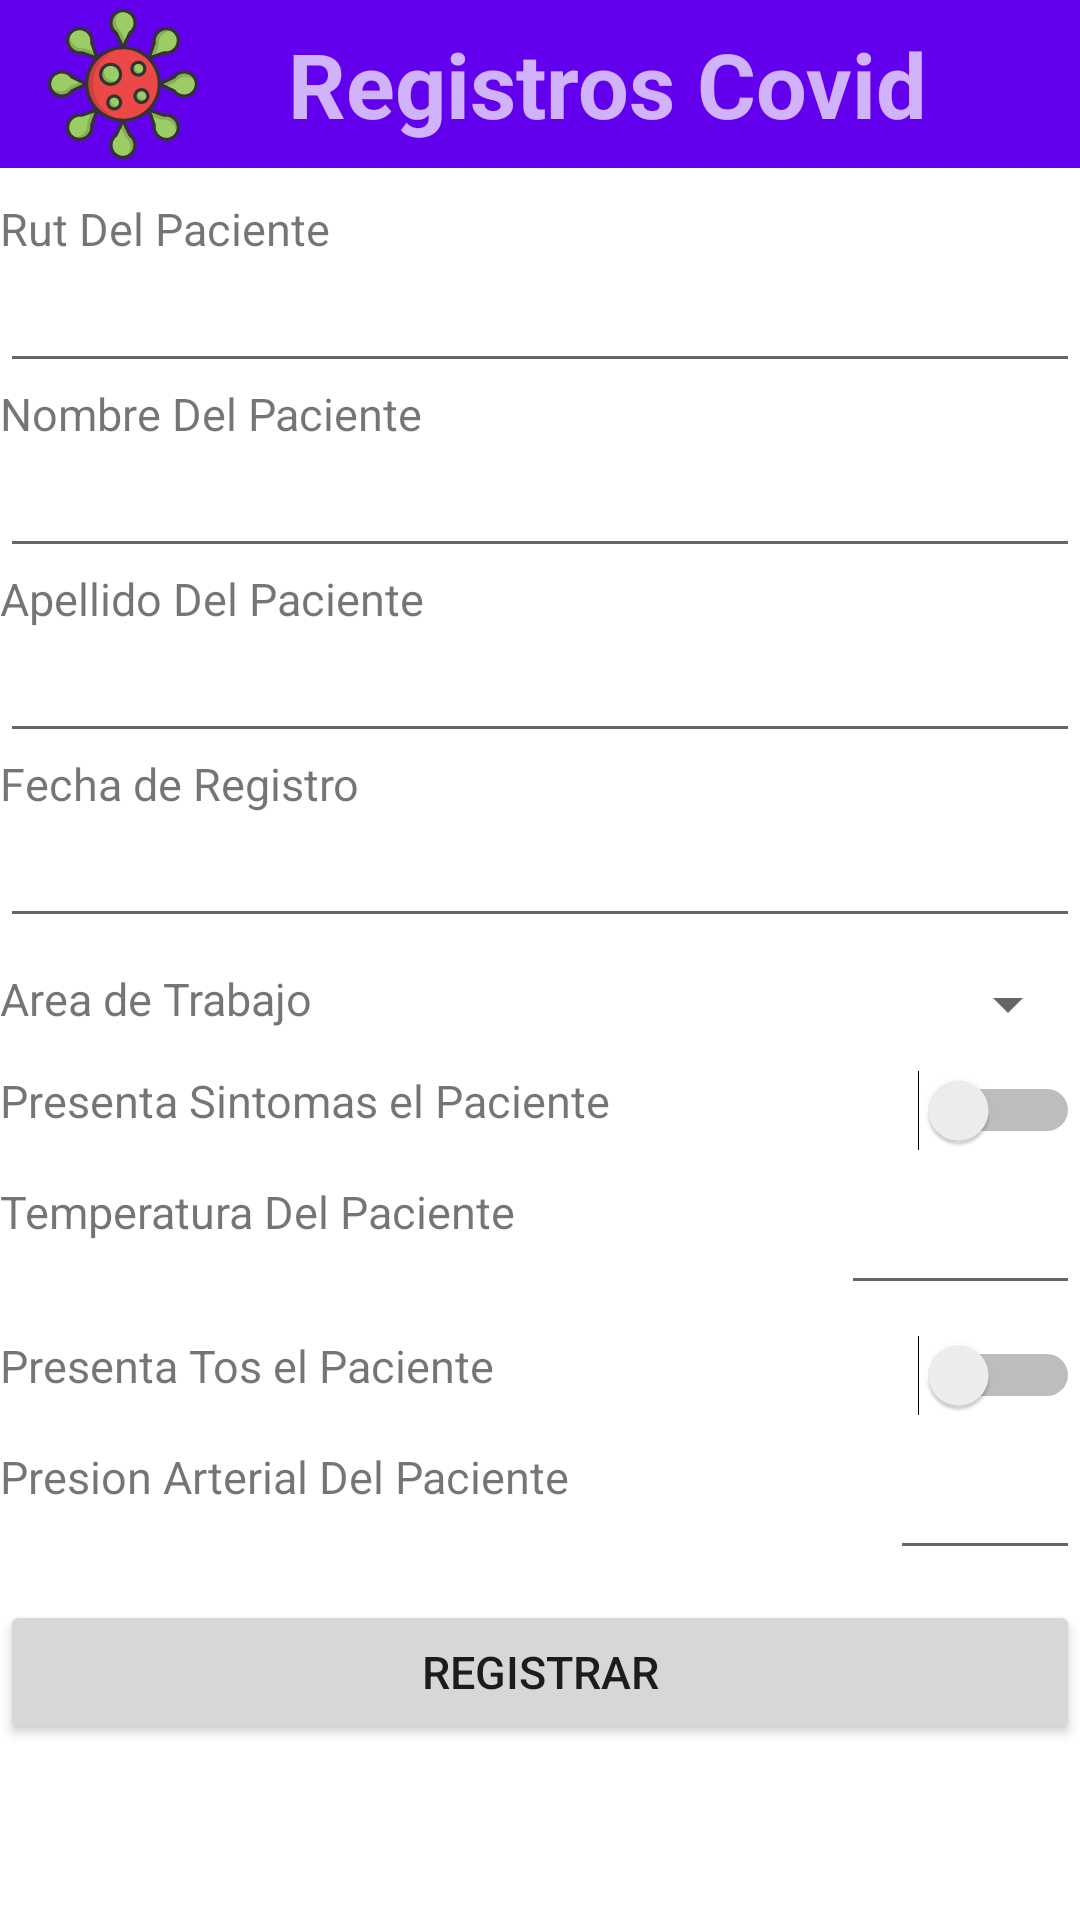

The Android layout XML behind this screen, and the referenced resources:
<!-- AndroidManifest.xml: application theme AppTheme -->
<!-- res/layout/activity_crear_paciente.xml -->
<?xml version="1.0" encoding="utf-8"?>
<LinearLayout xmlns:android="http://schemas.android.com/apk/res/android"
    xmlns:app="http://schemas.android.com/apk/res-auto"
    xmlns:tools="http://schemas.android.com/tools"
    android:layout_width="match_parent"
    android:layout_height="match_parent"
    android:orientation="vertical"
    tools:context=".CrearPacienteActivity">
    <include layout="@layout/toolbar"/>
    
    <TextView
        android:layout_marginTop="@dimen/marginTopTitulos"
        android:text="Rut Del Paciente"
        android:layout_width="wrap_content"
        android:textSize="@dimen/tituloIngreso"
        android:layout_height="wrap_content"/>
    <EditText
        android:id="@+id/crearRutTxt"
        android:layout_width="match_parent"
        android:layout_height="wrap_content" />
    
    <TextView
        android:text="Nombre Del Paciente"
        android:layout_width="wrap_content"
        android:textSize="@dimen/tituloIngreso"
        android:layout_height="wrap_content"/>
    <EditText
        android:id="@+id/crearNameTxt"
        android:inputType="text"
        android:layout_width="match_parent"
        android:layout_height="wrap_content" />
    
    <TextView
        android:text="Apellido Del Paciente"
        android:layout_width="wrap_content"
        android:textSize="@dimen/tituloIngreso"
        android:layout_height="wrap_content"/>
    <EditText
        android:id="@+id/crearLastTxt"
        android:inputType="textPersonName"
        android:layout_width="match_parent"
        android:layout_height="wrap_content"/>
    
    <TextView
        android:text="Fecha de Registro"
        android:layout_width="wrap_content"
        android:textSize="@dimen/tituloIngreso"
        android:layout_height="wrap_content"/>
    <EditText
        android:id="@+id/crearDateTxt"
        android:layout_width="match_parent"
        android:layout_height="wrap_content"
        android:inputType="date"
        android:focusable="false"
        android:clickable="true"
        android:maxLines="1"/>
    
    <LinearLayout
        android:layout_marginTop="@dimen/marginTopTitulos"
        android:layout_width="match_parent"
        android:layout_height="wrap_content"
        android:orientation="horizontal">

        <TextView
            android:layout_width="268dp"
            android:layout_height="match_parent"
            android:layout_weight="1"
            android:text="Area de Trabajo"
            android:textSize="@dimen/tituloIngreso" />
        <Spinner
            android:id="@+id/crearAreaTxt"
            android:layout_width="match_parent"
            android:layout_height="wrap_content"
            android:layout_weight="2" />
    </LinearLayout>
    
    <LinearLayout
        android:layout_marginTop="@dimen/marginTopTitulos"
        android:layout_width="match_parent"
        android:layout_height="wrap_content"
        android:orientation="horizontal">
        <TextView
            android:layout_width="wrap_content"
            android:layout_height="match_parent"
            android:textSize="@dimen/tituloIngreso"
            android:text="Presenta Sintomas el Paciente"
            android:layout_weight="1">
        </TextView>
        <Switch
            android:id="@+id/crearSintomasTxt"
            android:layout_width="wrap_content"
            android:layout_height="wrap_content"
            android:layout_weight="2"/>
    </LinearLayout>
    
    <LinearLayout
        android:layout_width="match_parent"
        android:layout_height="wrap_content"
        android:layout_marginTop="@dimen/marginTopTitulos"
        android:orientation="horizontal">

        <TextView
            android:layout_width="251dp"
            android:layout_height="match_parent"
            android:layout_weight="1"
            android:text="Temperatura Del Paciente"
            android:textSize="@dimen/tituloIngreso" />

        <EditText
            android:id="@+id/crearTemperaturaTxt"
            android:layout_width="wrap_content"
            android:layout_height="wrap_content"
            android:layout_weight="2"
            android:inputType="numberDecimal" />
    </LinearLayout>
    
    <LinearLayout
        android:layout_width="match_parent"
        android:layout_height="wrap_content"
        android:layout_marginTop="@dimen/marginTopTitulos"
        android:orientation="horizontal">

        <TextView
            android:layout_width="203dp"
            android:layout_height="match_parent"
            android:layout_weight="1"
            android:text="Presenta Tos el Paciente"
            android:textSize="@dimen/tituloIngreso" />
    <Switch
        android:id="@+id/crearTosTxt"
        android:layout_width="wrap_content"
        android:layout_height="wrap_content"
        android:layout_weight="2"/>
    </LinearLayout>
    
    <LinearLayout
        android:layout_width="match_parent"
        android:layout_height="wrap_content"
        android:layout_marginTop="@dimen/marginTopTitulos"
        android:orientation="horizontal">

        <TextView
            android:layout_width="593dp"
            android:layout_height="match_parent"
            android:layout_weight="1"
            android:text="Presion Arterial Del Paciente"
            android:textSize="@dimen/tituloIngreso" />
    <EditText
        android:id="@+id/crearPresionTxt"
        android:inputType="number"
        android:layout_weight="1"
        android:layout_width="match_parent"
        android:layout_height="wrap_content"/>
    </LinearLayout>

    <Button
        android:id="@+id/btnRegistrar"
        android:text="Registrar"
        android:layout_marginTop="@dimen/marginTopTitulos"
        android:textSize="@dimen/tituloIngreso"
        android:layout_width="match_parent"
        android:layout_height="wrap_content" />

</LinearLayout>
<!-- res/layout/toolbar.xml (included above) -->
<?xml version="1.0" encoding="utf-8"?>
<androidx.appcompat.widget.Toolbar
    xmlns:app="http://schemas.android.com/apk/res-auto"
    xmlns:android="http://schemas.android.com/apk/res/android"
    android:layout_width="match_parent"
    android:id="@+id/toolbar"
    android:background="@color/colorPrimary"
    android:minHeight="?attr/actionBarSize"
    app:popupTheme="@style/Theme.AppCompat.Light"
    android:theme="@style/ThemeOverlay.AppCompat.Dark.ActionBar"
    android:layout_height="wrap_content">

    <LinearLayout
        android:layout_width="match_parent"
        android:layout_height="wrap_content"
        android:orientation="horizontal">

        <ImageView
            android:src="@drawable/ic_covid"
            android:layout_width="50dp"
            android:layout_height="50dp"/>
        <TextView
            android:id="@+id/tituloToolbar"
            android:layout_gravity="center"
            android:text="Registros Covid"
            android:textSize="30sp"
            android:textStyle="bold"
            android:layout_marginLeft="30dp"
            android:layout_width="wrap_content"
            android:layout_height="wrap_content"/>

    </LinearLayout>
</androidx.appcompat.widget.Toolbar>
<!-- resources referenced by this layout -->
<resources>
  <dimen name="marginTopTitulos">10dp</dimen>
  <dimen name="tituloIngreso">15sp</dimen>
  <!-- drawable ic_covid: vector/xml drawable (drawable, 12403 chars, omitted) -->
  <!-- not gathered from this repository: default colours our renderer supplied (Android Studio template values) -->
  <color name="colorPrimary">#FF6200EE</color>
</resources>
